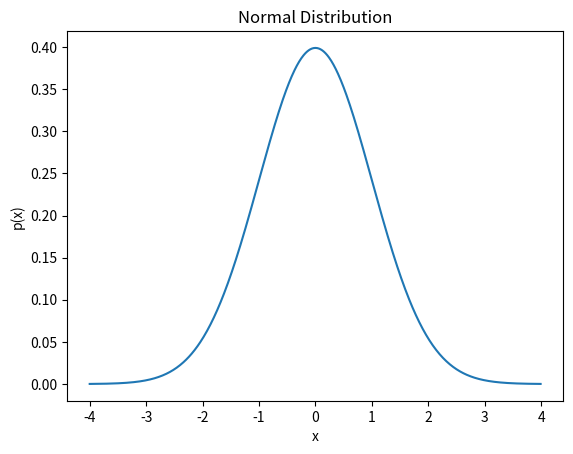

Python code for this plot: (Note: this script raises an exception after producing the figure.)
x = 1 
print(x)

# this is a code cell
#
# comments in Python are prefixed by '#'

x = 1
print("x = ", x)

import numpy as np
import matplotlib.pyplot as plt
import math

m = 0.0
s = 1.0
x = np.arange(-4.0, 4.0, .01)
p = (1/math.sqrt(2*math.pi*(s**2))) * np.exp(-((x-m)**2)/(2*(s**2)))
plt.plot(x, p)
plt.xlabel("x")
plt.ylabel("p(x)")
plt.title("Normal Distribution")
plt.show()

# run this cell

a = 1

# now print the value

print(a)

# now set a to another value and rerun the above cell

a = 99

# integers
x1 = 1

# floats
x2 = 1.3

# note decimal point
x3 = 2.

# strings
y_text = "text"

# booleans
Zvar = True

print("x1     ", type(x1))
print("x2     ", type(x2))
print("x3     ", type(x3))
print("y_text ", type(y_text))
print("Zvar   ", type(Zvar))

a = 1
print(type(a))
a = 4.5
print(type(a))
a = "sample text"
print(type(a))
a = False
print(type(a))

x = -13.5
print(dir(x))

print(abs(x))

print(x.__abs__())

print("2+3  = ", 2+3)
print("2-3  = ", 2-3)
print("2*3  = ", 2*3)
print("2/3  = ", 2/3)
print("2**3 = ", 2**3)

print("2//3 = ", 2//3)
print("2%3  = ", 2%3)

# what values will these generate?

print("2 ** 2+1  = ", 2 ** 2+1)
print("2+3 ** 2  = ", 2+3 ** 2)
print("2 * 3**2  = ", 2 * 3**2)
print("4+2 / 1+2 = ", 4+2 / 1+2)
print("-2 ** 2   = ", -2 ** 2)

print("2 ** (2+1)    =", 2 ** (2+1))
print("(2+3) ** 2)   =", (2+3) ** 2)
print("2 * (3**2)    = ", 2 * (3**2))
print("(4+2) / (1+2) = ", (4+2) / (1+2))
print("(-2) ** 2)    =", (-2) ** 2)

print("(2 ** 2)+1  =", (2 ** 2)+1)
print("2+(3 ** 2)  =", 2+(3 ** 2))
print("2 * (3**2)  = ", 2 * (3**2))
print("4+(2 / 1)+2 = ", 4+(2 / 1)+2)
print("-(2 ** 2)   =", -(2 ** 2))

# assignment

a = 2
print(a)

a == 2

b = (a == 2)
print(b)
print(type(b))

if (a == 2):
    print('Success!')

x = 5
y = 6

print("x == y  ", x==y)
print("x != y  ", x!=y)
print("x < y   ", x<y)
print("x <= y  ", x<=y)
print("x > y   ", x>y)
print("x >= y  ", x>=y)

a = True
b = False

print("a and b ", a and b)
print("a or b  ", a or b)
print("not a   ", not a)

import math as m

print(m.sin(m.pi/2))
print(m.exp(2))
print(m.log10(100))

dir(m)

import numpy as np
import scipy as sp
import matplotlib.pyplot as plt

# pyplot is a subpackage within matplotlib package

import math

print(math.sin(math.pi/2))

from math import sin, pi

print(sin(pi/2))

# declare lists using square brackets

a = [11, 22, 33, 44, 55, 66, 77]
print(type(a))
print()

# reference item in a list with square brackets
print("a[2]     ", a[2])
print()

# indices for lists, tuples, and numpy arrays start at 0
print("a[0]     ", a[0])
print()

# length
print("len(a) = ", len(a))

# last item is len-1
L = len(a)
print("a[L-1]   ", a[L-1])
print()

# can index from the end with negative indice
print("a[-1]    ", a[-1])
print("a[-2]    ", a[-2])

# slice using : (like strings)
print("a[:]     ", a[:])
print("a[3:6]   ", a[3:6])
print("a[1:5:2] ", a[1:5:2])
print()

# note that slice does not include the specified end index

# declare tuples using parentheses

a = (11, 22, 33, 44, 55, 66, 77)
print(type(a))
print()

# reference item in a tuple with square brackets
print("a[0]  ", a[0])
print("a[2]  ", a[2])
print()

# slice using : (like lists)
print("a[:]   ", a[:])
print("a[2:6] ", a[2:6])
print()

# length
print("len(a) = ", len(a))

a = ["fish", 3.1, 1, True]
print(a[1])

b = ("fish", 3.1, 1, True)
print(b[0])

a = [2, 5, 10, 3, 9]
print(a)
a[1] = 99
print(a)

a = (2, 5, 10, 3, 9)
print(a)
a[1] = 99
print(a)

# tuples specify and return dimensions of numpy arrays
# tuples collect multiple return values from a function

a = [1, "fish", [2, 3, 6, 7], (1, 3, 5), ["truck", "house"]]

print(a[2])

print(a[2][3])

print(a[4])

print(a[4][1])

print(a[4][1][3])

import numpy as np

# define a nump array by starting with a list
a = np.array([1., 2., 3., 4., 5.])
print(a)
print(type(a))
print(type(a[0]))

# numpy arrays are often loaded from data file or other sources (or converted from other formats to numpy arrays)
# numpy arrays are also how vectors of neural network units and matrices of neural network weights are stored

# this is a list (a list of lists)
a = [[1, 2, 3], [4, 5, 6]]

# convert to a numpy array
b = np.array(a)

print(a)
print(b)

# this will not work
c = [[1, 2, 3], [4, 5, 6, 7, 8]]
print(c)

d = np.array(c)
print(d)

# referencing a list
print("list: a[1][2] ", a[1][2])

# referencing a numpy array
print("numpy: b[1,2] ", b[1,2])

sz = b.shape

print(sz)

print(type(sz))

# note that sz is a tuple - dimensions returned or specified are often with tuples

print("# rows    : ", sz[0])
print("# columns : ", sz[1])

a = np.array([[11, 22, 33, 44], [55, 66, 77, 88]])

print(a[0,:])
print(a[:,2])
print(a[1,1:4])

a = [10, 20, 30, 40, 50]
b = np.array(a)

print(10*b)
print(10+b)

# lists operate differently

print(10*a)
print(10+a)

print(b**2 + 10*b)

print(np.log(b))
print(np.sin(b))
print(np.exp(-b))

import math as m

print(m.log(10))
print(m.sin(10))
print(m.exp(-10))

print(m.log(b))
print(m.sin(b))
print(m.exp(b))

print(m.log(a))
print(m.sin(a))
print(m.exp(a))

# if

x = 8

if x < 10:
    print('Hit the "x < 10" condition')

# if-else

x = 12

if x < 10:
    print('Hit the "x < 10" condition')
else:
    print('Hit the "else" condition')

# if-elif-else

x = 15

if x < 10:
    print('Hit "x < 10" condition')
elif x < 20:
    print('Hit "x < 20" condition')
else:
    print('Hit "else" condition')

# for looping over a tuple or list

a = (11, 22, 33, 44, 55, 66, 77, 88)

for idx in range(len(a)):
    print(idx)
    print(a[idx])
    print()

# for looping over a tuple or list

a = (11, 22, 33, 44, 55, 66, 77, 88)

for idx in range(1, len(a), 2):
    print(a[idx])

N = 10
idx = 0
while (idx < N):
    print(idx)
    idx += 1

def myfun(d, e, f):
    n = d + e / f
    m = e - f ** d
    return n, m

x = 1.5; y = 2.1; z = 1.4
r = myfun(x, y, z)
print(r)
print(type(r))

val1 = r[0]
val2 = r[1]

def myfun(d, e, f):
    m = e - f ** d
    return m

x = 1.5; y = 2.1; z = 1.4
r = myfun(x, y, z)
print(r)
print(type(r))

# can use parameter names (for clarity)

def myfun(d, e, f):
    m = e - f ** d
    return m

x = 1.5; y = 2.1; z = 1.4
r = myfun(d=x, e=y, f=z)
print(r)
print(type(r))

# using parameter names also allows reordering

def myfun(d, e, f):
    m = e - f ** d
    return m

x = 1.5; y = 2.1; z = 1.4
r = myfun(f=z, e=y, d=x)
print(r)
print(type(r))

# xxx is a global variable
xxx = 100

def myfun(yyy):
    # x is still a global variable
    print(xxx)
    
    # z is a local variable
    zzz = 99
    
    # y, as a variable is local
    
    return(yyy-zzz)

b = 2
a = myfun(b)

print('xxx = ', xxx)
print('zzz = ', zzz)
print('yyy = ', yyy)


# a function in Python is just another object and can be passed to another function

import math

def myfun(func, x):
    y = func(x)
    return (y)

def myop(x):
    y = x**2
    return (y)

print(myfun(myop, 2))

print(myfun(math.log10, 2))

# a real example of passing a function for optimization
# https://docs.scipy.org/doc/scipy/reference/tutorial/optimize.html

import numpy as np
import matplotlib.pyplot as plt

def myfun(x):
    return(x**2 - 4*x + 10)

x = np.linspace(-4, 8, 500)
f = myfun(x)

plt.plot(x, f)
plt.xlabel("x")
plt.ylabel("f(x)")
plt.title("my quadratic function")
plt.ylim((0, 50))
plt.show()

import scipy.optimize as opt

x0 = np.array([6])
res = opt.minimize(myfun, x0)

print(f'min: f({res.x[0]:.3f}) = {res.fun:.3f}')

import numpy as np

m = 0.0
s = 1.0

# we need to evaluate p(x) at closely spaced values of x

# using arange to create an array of closely spaced values of x
x = np.arange(-5.0, 5.0, .01)
print("first 10 : ", x[:10])
print("last 10  : ", x[-10:])
print("length   : ", len(x))

# using linspace to create an array of closely spaced values of x
x = np.linspace(-5.0, 5.0, 1000)
print("first 10 : ", x[:10])
print("last 10  : ", x[-10:])
print("length   : ", len(x))

# using for loop

# preallocate p(x) array
p = np.zeros(len(x))
print("first 10 : ", p[:10])
print("last 10  : ", p[-10:])
print("length   : ", len(p))

for i in range(len(x)):
    p[i] = (1/np.sqrt(2*np.pi*(s**2))) * np.exp(-((x[i]-m)**2)/(2*(s**2)))
    
print(p[:10])

# pyplot is a package (pyplot) within a package (matplotlib)

import matplotlib.pyplot as plt

plt.plot(x, p)
plt.xlabel('x')
plt.ylabel('p(x)')
plt.title(f'Normal Distribution (m={m}, s={s})')

# "show" may be unnecessary depending on how your notebook is set up
plt.show()

# vectorized

m = 0.0
s = 1.0
x = np.arange(-4.0, 4.0, .01)
p = (1/np.sqrt(2*np.pi*(s**2))) * np.exp(-((x-m)**2)/(2*(s**2)))

# pyplot is a package (pyplot) within a package (matplotlib)

import matplotlib.pyplot as plt

plt.plot(x, p)
plt.xlabel('x')
plt.ylabel('p(x)')
plt.title(f'Normal Distribution (m={m}, s={s})')

plt.show()

import numpy.random as R

N = 10000

rnd = R.randn(N)
nbins = 30
xmin = -4; xmax = +4
(h, hb) = np.histogram(rnd, bins=nbins, range=(xmin,xmax), density=True)

plt.bar(hb[:len(hb)-1], h, width=(xmax-xmin)/nbins, align='edge')
plt.xlabel('x')
plt.ylabel('p(x)')
plt.title(f'randn()\nN = {N:,}')
plt.xlim((xmin, xmax))

plt.show()

# a single figure with multiple axes
fig, axs = plt.subplots(3, 2)

x = np.linspace(0, 10, 1000)
axs[0,0].plot(x, np.sin(x), 'r-'); axs[0,0].set_xticklabels([])
axs[0,1].plot(x, np.cos(x), 'g-'); axs[0,1].set_xticklabels([])
axs[1,0].plot(x, np.sqrt(x), 'b-'); axs[1,0].set_xticklabels([])
axs[1,1].plot(x, np.log(x+1), 'b-'); axs[1,1].set_xticklabels([])
axs[2,0].plot(x, np.exp(x), 'y-')
axs[2,1].plot(x, 3*x+2, 'm-');

plt.show()

# multiple plots on the same axes

x = np.linspace(0, 2, 100)

# create a figure and an axes
fig = plt.figure(figsize=[10,3])                     
ax = plt.axes(polar=False) 

ax.plot(x, x, label='linear')          
ax.plot(x, x**2, label='quadratic')
ax.plot(x, x**3, label='cubic')
ax.set_xlabel('x label')
ax.set_ylabel('y label')
ax.set_title('Simple Plot')
ax.legend()
plt.show()

fig = plt.figure(); ax = plt.axes() 

x = np.linspace(0, 2, 10)

# Matlab-style line and symbol specifications
# https://matplotlib.org/api/markers_api.html
# https://matplotlib.org/gallery/lines_bars_and_markers/line_styles_reference.html
ax.plot(x, x**2, 'r-o')
ax.plot(x, x**3, 'g:^')
ax.plot(x, x**4, 'b-.s');

plt.show()

